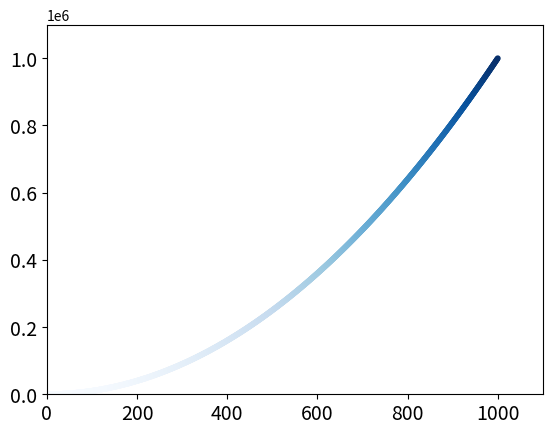

Write Python code to recreate this figure.
import matplotlib.pyplot as plt

x_values = range(1, 1001)
y_values = [x**2 for x in x_values]

#plt.style.use('seaborn')
fig, ax = plt.subplots()
ax.scatter(x_values, y_values, c=y_values, cmap=plt.cm.Blues, s=10)

# Set size of tick labels.
ax.tick_params(axis='both', which='major', labelsize=14)

# Set the range for each axis.
ax.axis([0, 1100, 0, 1100000])

plt.show()
